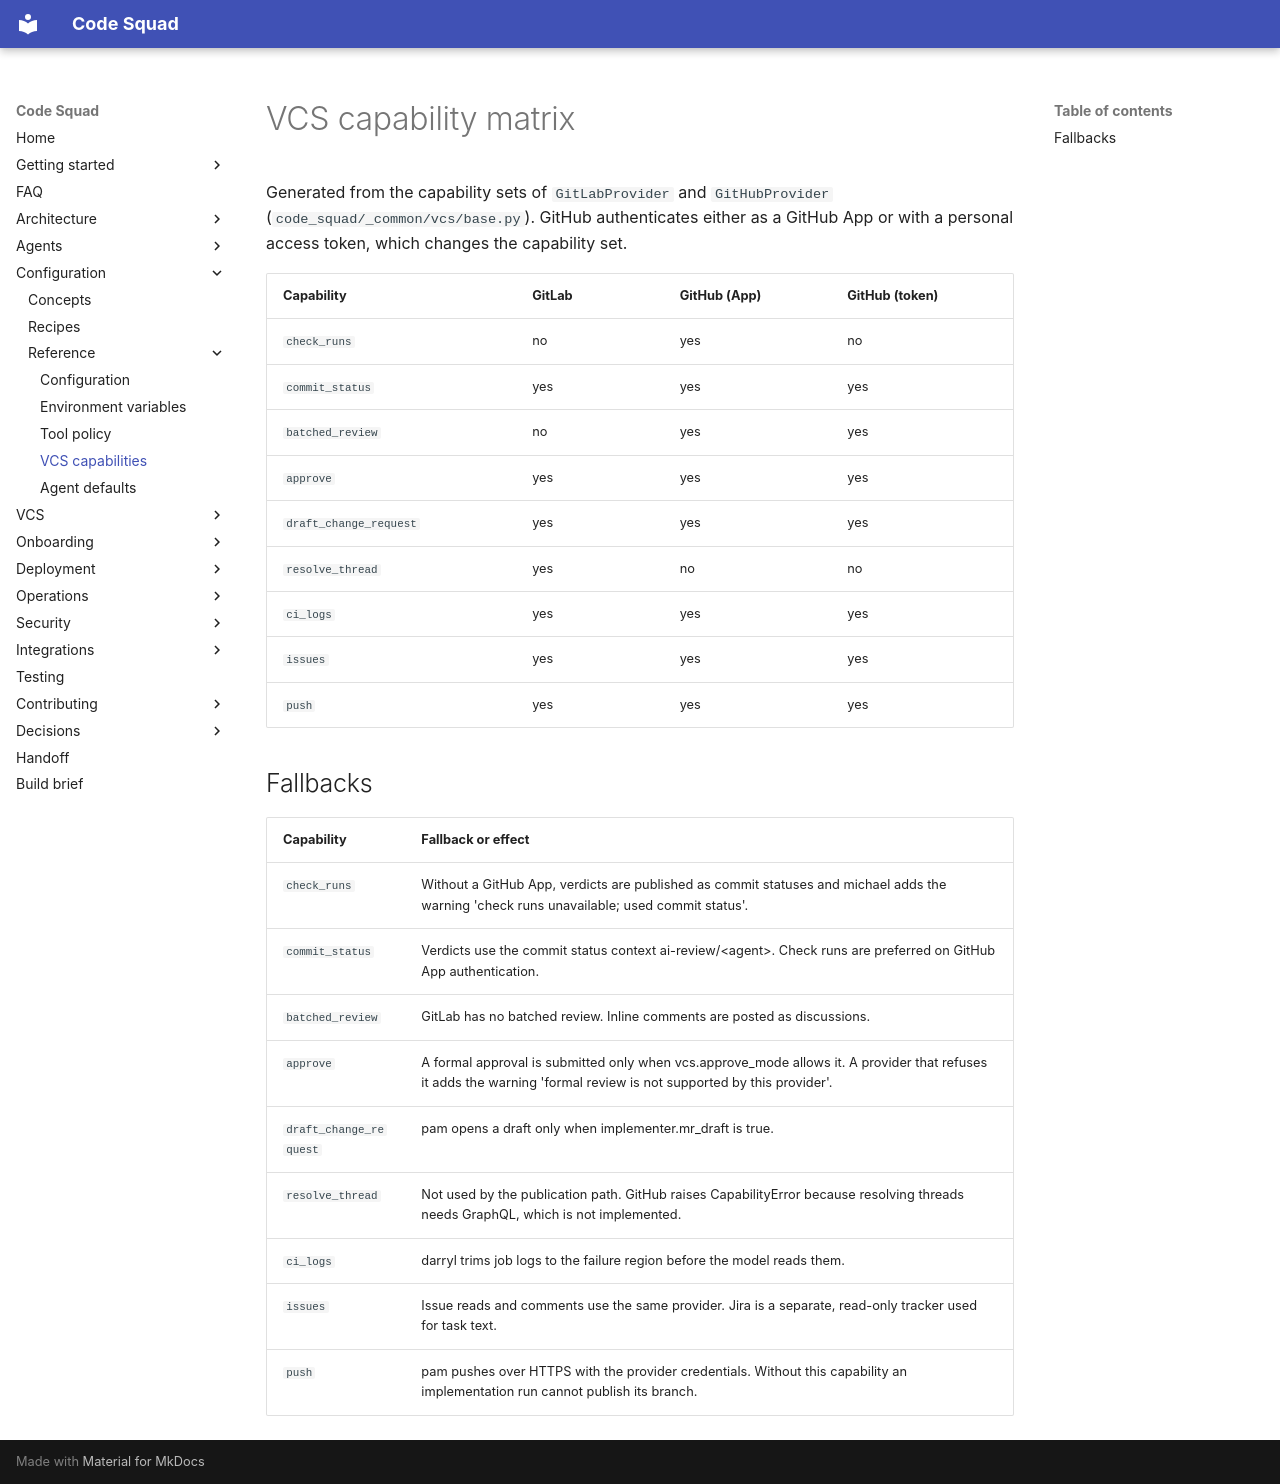

repository: acarmisc/the-office-ai-squad · page: reference/vcs-capabilities/index.html · generator: mkdocs

<!-- generated — do not edit. Source: scripts/gen_docs.py. Regenerate with: just docs-gen -->

# VCS capability matrix

Generated from the capability sets of `GitLabProvider` and `GitHubProvider`
(`code_squad/_common/vcs/base.py`). GitHub authenticates either as a GitHub App
or with a personal access token, which changes the capability set.

| Capability | GitLab | GitHub (App) | GitHub (token) |
| --- | --- | --- | --- |
| `check_runs` | no | yes | no |
| `commit_status` | yes | yes | yes |
| `batched_review` | no | yes | yes |
| `approve` | yes | yes | yes |
| `draft_change_request` | yes | yes | yes |
| `resolve_thread` | yes | no | no |
| `ci_logs` | yes | yes | yes |
| `issues` | yes | yes | yes |
| `push` | yes | yes | yes |

## Fallbacks

| Capability | Fallback or effect |
| --- | --- |
| `check_runs` | Without a GitHub App, verdicts are published as commit statuses and michael adds the warning 'check runs unavailable; used commit status'. |
| `commit_status` | Verdicts use the commit status context ai-review/&lt;agent&gt;. Check runs are preferred on GitHub App authentication. |
| `batched_review` | GitLab has no batched review. Inline comments are posted as discussions. |
| `approve` | A formal approval is submitted only when vcs.approve_mode allows it. A provider that refuses it adds the warning 'formal review is not supported by this provider'. |
| `draft_change_request` | pam opens a draft only when implementer.mr_draft is true. |
| `resolve_thread` | Not used by the publication path. GitHub raises CapabilityError because resolving threads needs GraphQL, which is not implemented. |
| `ci_logs` | darryl trims job logs to the failure region before the model reads them. |
| `issues` | Issue reads and comments use the same provider. Jira is a separate, read-only tracker used for task text. |
| `push` | pam pushes over HTTPS with the provider credentials. Without this capability an implementation run cannot publish its branch. |
